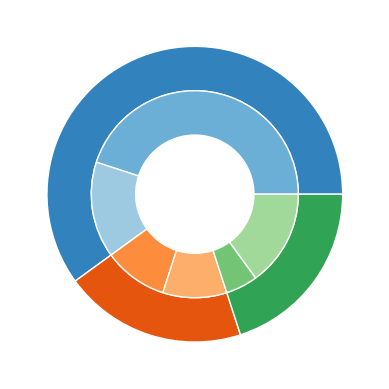
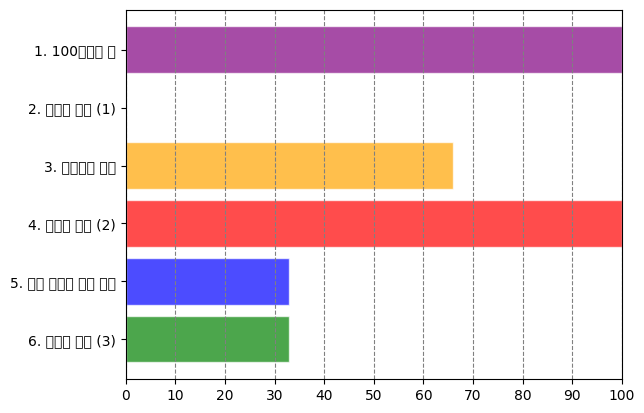

Write Python code to recreate these figures, in order.
import matplotlib.pyplot as plt
import numpy as np

# 난이도 별 정오 nest pie graph
plt.rc('font', family='NanumGothic')
fig1=plt.figure(1)
ax1 = plt.subplot()

size = 0.3
#                 정  오
vals = np.array([[9, 3],
                 [2, 2],
                 [1, 3]])
cmap = plt.get_cmap("tab20c")
outer_colors = cmap(np.arange(3)*4)
inner_colors = cmap(np.array([1, 2, 5, 6, 9, 10]))

ax1.pie(vals.sum(axis=1), radius=1, colors=outer_colors,
        wedgeprops=dict(width=size, edgecolor='w'))
ax1.pie(vals.flatten(), radius=1-size, colors=inner_colors,
        wedgeprops=dict(width=size, edgecolor='w'))
ax1.set(aspect="equal")

plt.show()

# 단원 별 bar graph
fig2 = plt.figure(2)
ax2 = plt.subplot()

data = {'1. 100까지의 수': 100,
        '2. 덧셈과 뺄셈 (1)': 0,
        '3. 여러가지 모양': 66,
        '4. 덧셈과 뺄셈 (2)': 100,
        '5. 시계 보기와 규칙 찾기': 33,
        '6. 덧셈과 뺄셈 (3)': 33}
unit = list(data.keys())
y_pos = np.arange(len(unit))
x_ticks = list(np.linspace(0, 100, 11))
grade = list(data.values())
colors = ['purple','gray', 'orange', 'red', 'blue', 'green']
ax2.barh(y_pos, grade, align='center', color=colors, edgecolor='white', alpha=.7)
ax2.set_yticks(y_pos)
ax2.set_yticklabels(unit)
ax2.invert_yaxis() # labels read top-to-bottom
ax2.set_xlim([0, 100])

ax2.set_xticks(x_ticks)
ax2.xaxis.grid(True, linestyle='--', which='major', color='grey', alpha=1)

plt.show()
